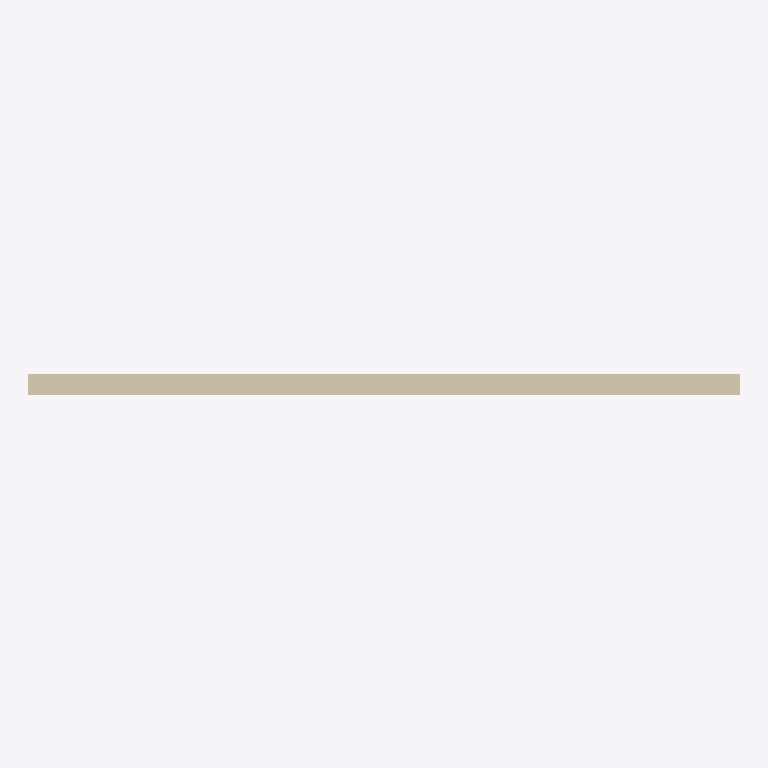
Plan cut of the same IFC building model at storey 'Level 1' (level 4.00 m, cut at 5.40 m), seen from above with north up, elements coloured by IFC class (only those large enough to see are counted): 1 wall (beige). No cut surface shows.
Extent 9.5 m × 0.4 m × 4.0 m (x, y, z). Storeys (2): Level 0 at 0.00 m; Level 1 at 4.00 m. Elements (2): 1 IfcWall, 1 IfcWindow.

HEADER;
FILE_DESCRIPTION(('ViewDefinition[DesignTransferView]'),'2;1');
FILE_NAME('/dev/null','2026-08-13T01:15:34+02:00',(''),(''),'IfcOpenShell 0.8.4.post1','IfcOpenShell 0.8.4.post1','Nobody');
FILE_SCHEMA(('IFC4'));
ENDSEC;
DATA;
#1=IFCPROJECT('2$1LAsj$T3CPRLiPZ7TYcL',#28,'Project Number',$,$,'Project Name','Project Status',(#33),#32);
#2=IFCSITE('3Uowq3eITvMCMKM8eXfmUe',#28,'Default',$,$,#43,$,$,.ELEMENT.,(51,30,23,112487),(0,-7,-37,-956022),0.0,$,$);
#3=IFCBUILDING('1$w90WMP0ZFduN3yipr6RC',#28,'Default Building',$,$,#46,$,$,.ELEMENT.,$,$,#47);
#4=IFCBUILDINGSTOREY('3Zu5Bv0LOHrPC1002nFYUj',#28,'Level 0',$,'Level:Circle Head - Project Datum',#50,$,'Level 0',.ELEMENT.,0.0);
#5=IFCBUILDINGSTOREY('15Z0v90RiHrPC2000mFIUj',#28,'Level 1',$,'Level:Circle Head - Project Datum',#53,$,'Level 1',.ELEMENT.,4000.0);
#61=IFCWALL('2B9AK_2pD91B_F$hlrtMe4',#28,'Basic Wall:Wall-Ext_102Bwk-75Ins-100LBlk-12P:314335',$,'Basic Wall:Wall-Ext_102Bwk-75Ins-100LBlk-12P',#66,#102,'314335',$);
ENDSEC;
